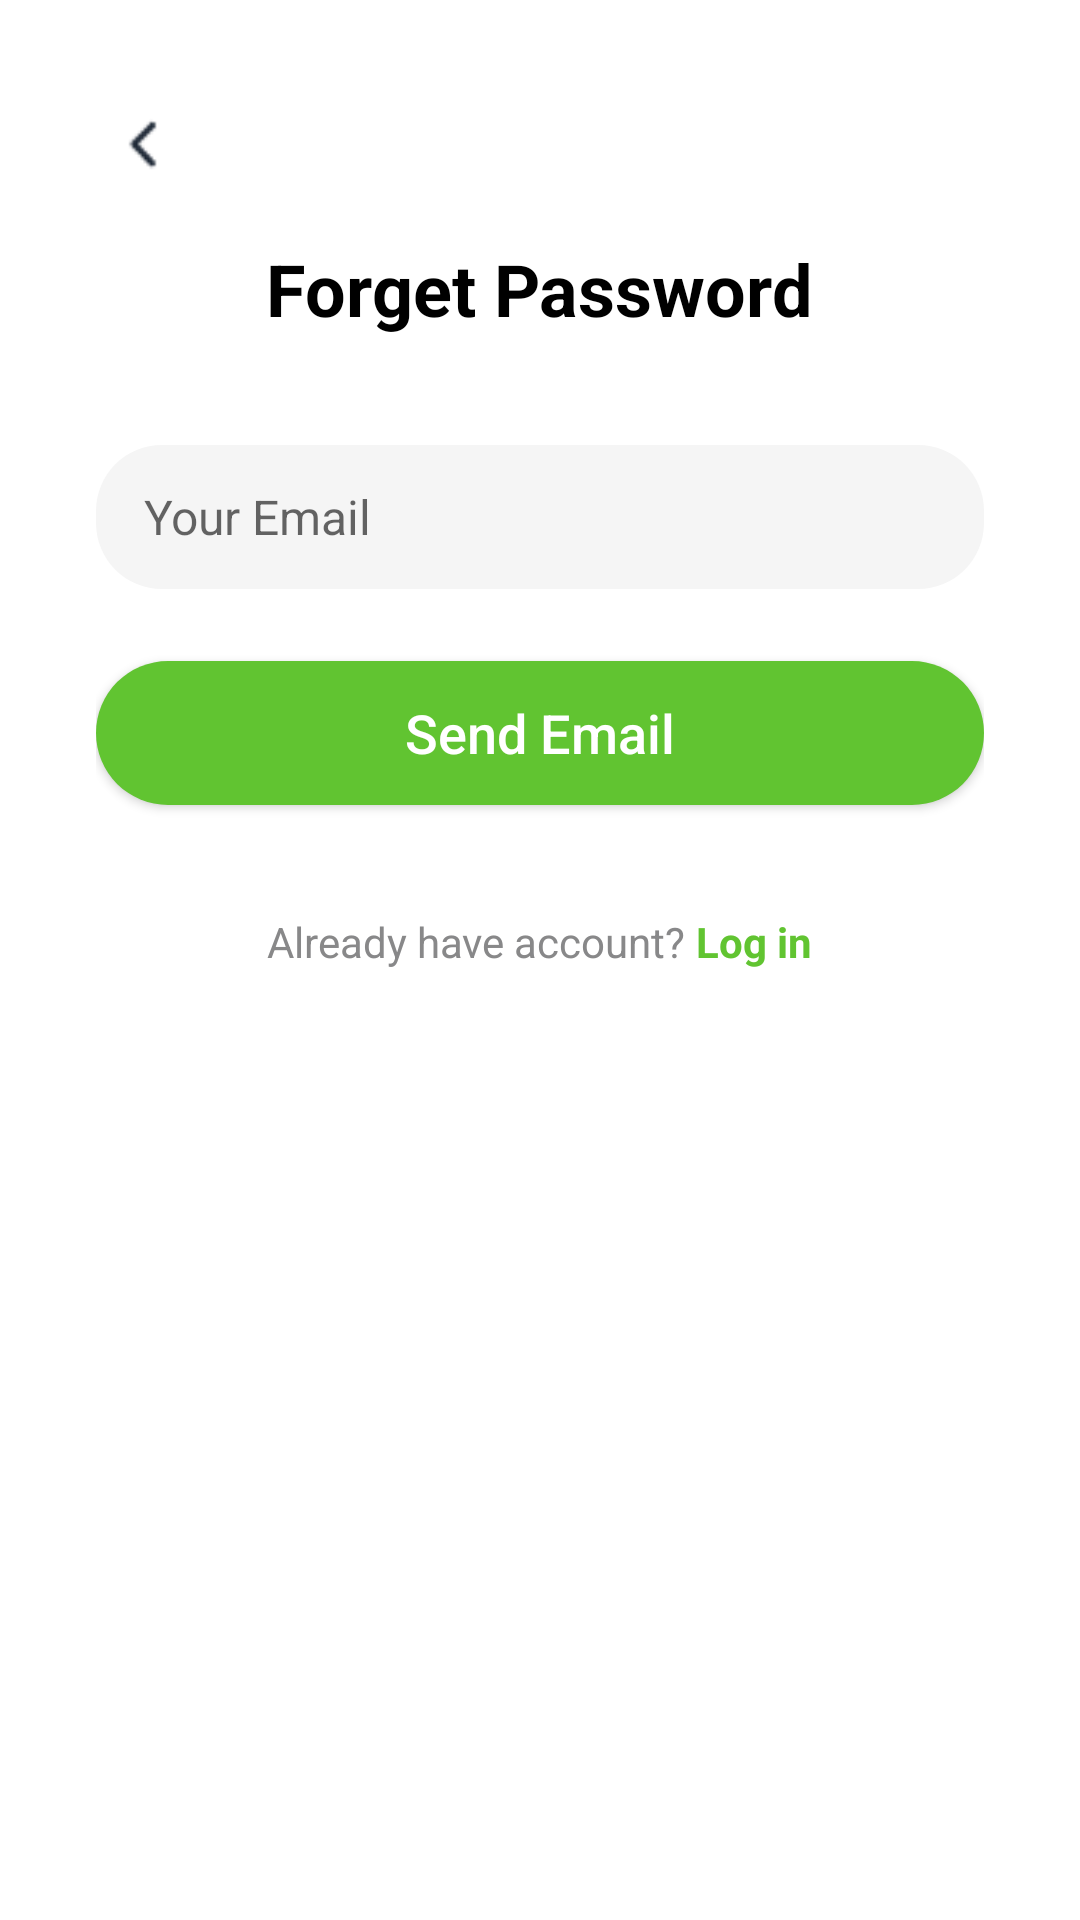

Here is an Android app screen rendered from its layout file. Give the layout XML and the strings, colors and styles it references.
<!-- AndroidManifest.xml: application theme Theme.ResourceFlow -->
<!-- res/layout/activity_forget_password.xml -->
<?xml version="1.0" encoding="utf-8"?>
<LinearLayout xmlns:android="http://schemas.android.com/apk/res/android"
    android:orientation="vertical"
    android:layout_width="match_parent"
    android:layout_height="match_parent"
    android:padding="32dp"
    android:background="@android:color/white"
    android:gravity="center_horizontal">

    
    <ImageView
        android:id="@+id/btnBack"
        android:src="@drawable/ic_arrow_back"
        android:layout_width="32dp"
        android:layout_height="32dp"
        android:layout_gravity="start"
        android:contentDescription="Back"
        android:padding="4dp"
        android:background="?attr/selectableItemBackgroundBorderless" />

    
    <TextView
        android:layout_marginTop="16dp"
        android:layout_width="wrap_content"
        android:layout_height="wrap_content"
        android:text="Forget Password"
        android:textSize="24sp"
        android:textStyle="bold"
        android:textColor="#000000" />

    
    <EditText
        android:id="@+id/inputEmail"
        android:layout_width="match_parent"
        android:layout_height="48dp"
        android:layout_marginTop="36dp"
        android:background="@drawable/edit_text_bg"
        android:hint="Your Email"
        android:inputType="textEmailAddress"
        android:paddingStart="16dp"
        android:paddingEnd="16dp"
        android:textSize="16sp" />

    
    <Button
        android:id="@+id/btnSendEmail"
        android:layout_width="match_parent"
        android:layout_height="48dp"
        android:layout_marginTop="24dp"
        android:text="Send Email"
        android:textAllCaps="false"
        android:textSize="18sp"
        android:backgroundTint="#61C431"
        android:textColor="@android:color/white"
        android:background="@drawable/button_rounded_green" />

    <LinearLayout
        android:layout_width="match_parent"
        android:layout_height="wrap_content"
        android:layout_marginTop="36dp"
        android:gravity="center"
        android:orientation="horizontal">
        <ProgressBar
            android:id="@+id/progressBar"
            android:layout_width="48dp"
            android:layout_height="48dp"
            android:layout_marginTop="16dp"
            android:visibility="gone"
            android:indeterminate="true"
            android:layout_gravity="center" />


        <TextView
            android:layout_width="wrap_content"
            android:layout_height="wrap_content"
            android:text="Already have account? "
            android:textSize="14sp"
            android:textColor="#888889" />

        <TextView
            android:id="@+id/tvLogin"
            android:layout_width="wrap_content"
            android:layout_height="wrap_content"
            android:text="Log in"
            android:textSize="14sp"
            android:textStyle="bold"
            android:textColor="#61C431" />
    </LinearLayout>
</LinearLayout>
<!-- resources referenced by this layout -->
<resources>
  <!-- drawable button_rounded_green (drawable) -->
  <shape xmlns:android="http://schemas.android.com/apk/res/android">
      <solid android:color="#61C431"/>
      <corners android:radius="24dp"/>
  </shape>
  <!-- drawable edit_text_bg (drawable) -->
  <shape xmlns:android="http://schemas.android.com/apk/res/android" android:shape="rectangle">
      <solid android:color="#F5F5F5"/>
      <corners android:radius="22dp"/>
  </shape>
  <!-- drawable ic_arrow_back: png bitmap (drawable, 376 bytes) -->
  <style name="Theme.ResourceFlow" parent="Theme.MaterialComponents.DayNight.NoActionBar">
          
          <item name="chipStyle">@style/Widget.ResourceFlow.Chip.Filter</item>
      </style>
  <style name="Widget.ResourceFlow.Chip.Filter" parent="Widget.MaterialComponents.Chip.Filter">
          
          <item name="android:textAppearance">@style/TextAppearance.MaterialComponents.Chip</item>
      </style>
</resources>
